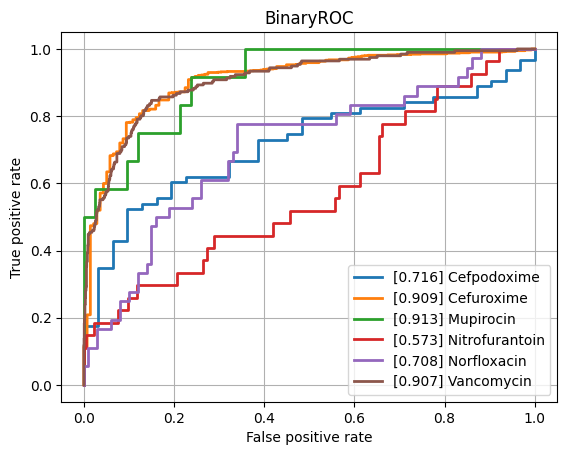

The data file committed next to this chart (first rows):
class, ROCAUC, n_positives, n_negatives
Amikacin, 0.7737, 150, 744
Amoxicillin-Clavulanic acid, 0.777, 1523, 1082
Ampicillin, 0.8306, 2848, 652
Ampicillin-Amoxicillin, 0.8747, 1225, 53
Cefazolin, 0.828, 127, 69
Cefepime, 0.7609, 1029, 1723
Cefpodoxime, 0.7163, 63, 31
Ceftazidime, 0.7867, 1373, 1962
Ceftriaxone, 0.7663, 1213, 1658
Cefuroxime, 0.9089, 954, 138
Ciprofloxacin, 0.7763, 2443, 3542
Clindamycin, 0.8187, 1337, 482
Colistin, 0.9026, 180, 433
Cotrimoxazole, 0.7812, 3147, 3670
Ertapenem, 0.7649, 35, 840
Erythromycin, 0.7955, 1227, 301
Fosfomycin, 0.7655, 404, 722
Fosfomycin-Trometamol, 0.781, 39, 37
Fusidic acid, 0.7735, 152, 134
Gentamicin, 0.8666, 3212, 1723
Imipenem, 0.8918, 2813, 3192
Levofloxacin, 0.8213, 586, 646
Meropenem, 0.8248, 815, 3194
Mupirocin, 0.9127, 12, 42
Nitrofurantoin, 0.5727, 27, 212
Norfloxacin, 0.7083, 36, 100
Oxacillin, 0.807, 433, 248
Penicillin, 0.8392, 458, 39
Piperacillin-Tazobactam, 0.7748, 2119, 2525
Rifampicin, 0.7272, 63, 731
Teicoplanin, 0.8081, 11, 126
Tetracycline, 0.7986, 305, 443
Tobramycin, 0.7618, 176, 493
Vancomycin, 0.907, 196, 2046
micro, 0.8493, , 
macro, 0.8001, , 
